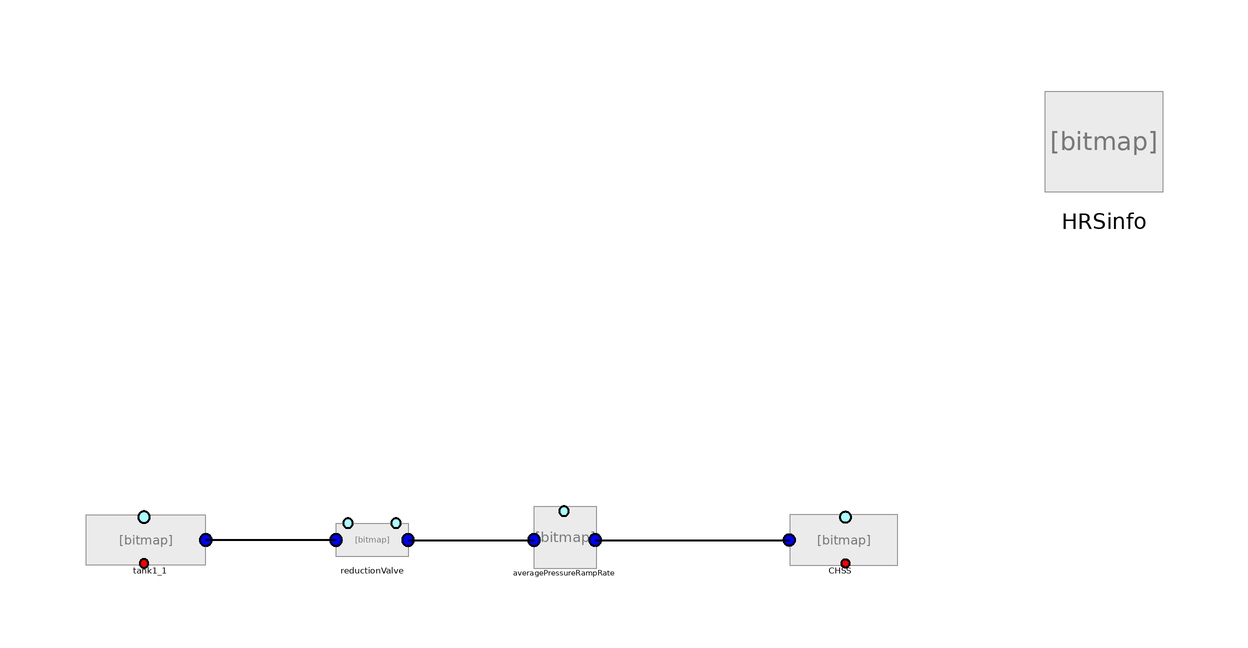

The component connection diagram of the Modelica model below, drawn from its own Placement and Line annotations.

model TemperatureDevelopment3 "Without Cooling and pressure loss"
          import SI = Modelica.SIunits;
          import HydrogenFuellingStationLibrary = HydrogenFuelingStationLibrary;

           replaceable package Medium =
              HydrogenFuellingStationLibrary.Fluids.Hydrogen
           constrainedby Modelica.Media.Interfaces.PartialMedium
                                                       annotation (choicesAllMatching=true);

        SI.InternalEnergy U;
        SI.Mass M;
        SI.Enthalpy H;

        Medium.ThermodynamicState medium;
        inner SI.SpecificEntropy s_0;
        inner SI.SpecificEnthalpy h_0;
        inner SI.SpecificInternalEnergy u_0;
        inner parameter SI.Temperature   T_amb=HRSinfo.T_amb;
        // inner parameter SI.Pressure P_amb=101e3;
        inner parameter SI.Temperature T_cool=-40;
        parameter SI.Pressure p_ending=80e6;
        inner SI.Pressure  P_amb;
        inner SI.Pressure P_start;
        inner Real SOC_target;
        inner SI.Pressure P_end;
        inner SI.Pressure P_ref;
        inner Real APRR;

        inner Integer z3=0;
        inner Integer z5=0;

          HydrogenFuellingStationLibrary.Tanks.Tank1 tank1_1(
            fixedInitialPressure=true,
            m_flowStart=0,
            Adiabatic=true,
            V=100,
            redeclare package Medium =
                HydrogenFuellingStationLibrary.Fluids.Hydrogen,
            pInitial=100000000)
            annotation (Placement(transformation(extent={{-92,12},{-70,20}})));
          HydrogenFuellingStationLibrary.Tanks.Tank1 CHSS(
            Adiabatic=true,
            redeclare package Medium =
                HydrogenFuellingStationLibrary.Fluids.Hydrogen,
            V=0.172,
            pInitial=5000000)
            annotation (Placement(transformation(extent={{44,12},{24,20}})));
          HydrogenFuellingStationLibrary.PressureLosses.ReductionValve reductionValve(
              redeclare package Medium =
                HydrogenFuellingStationLibrary.Fluids.Hydrogen)
            annotation (Placement(transformation(extent={{-50,12},{-38,20}})));
          HydrogenFuellingStationLibrary.PressureLosses.AveragePressureRampRate
            averagePressureRampRate(redeclare package Medium =
                HydrogenFuellingStationLibrary.Fluids.Hydrogen, SAEJ2601=false,
            APRR2=35000000,
            pInitial=5000000)
            annotation (Placement(transformation(extent={{-18,12},{-6,22}})));
          HydrogenFuellingStationLibrary.HRSInfo HRSinfo
            annotation (Placement(transformation(extent={{68,72},{88,92}})));

        equation
          medium=Medium.setState_pT(P_amb, T_amb);
          s_0=Medium.specificEntropy(medium);
          h_0=Medium.specificEnthalpy(medium);
          u_0=h_0-P_amb*1/Medium.density(medium);
           M=tank1_1.M+CHSS.M;
           U=tank1_1.U+CHSS.U;
           H=tank1_1.h*tank1_1.M+CHSS.h*CHSS.M;

        HRSinfo.P_amb=P_amb;
        HRSinfo.P_start=P_start;
        HRSinfo.FP=P_end;
        HRSinfo.SOC=SOC_target;
        HRSinfo.APRR=APRR;
        HRSinfo.P_ref=P_ref;

          connect(reductionValve.portA, tank1_1.portA) annotation (Line(
              points={{-50,16},{-71.7,16}},
              color={0,0,0},
              thickness=0.5));

         if CHSS.p>=p_ending then
              terminate("Final pressure reached");
         end if;

          connect(averagePressureRampRate.portB, CHSS.portA) annotation (Line(
              points={{-6.8,16},{25.5455,16}},
              color={0,0,0},
              thickness=0.5));
          connect(reductionValve.portB, averagePressureRampRate.portA)
            annotation (Line(
              points={{-38,16},{-17,16}},
              color={0,0,0},
              thickness=0.5));
          annotation (Diagram(coordinateSystem(preserveAspectRatio=false, extent={{-100,
                    -100},{100,100}})));
        end TemperatureDevelopment3;